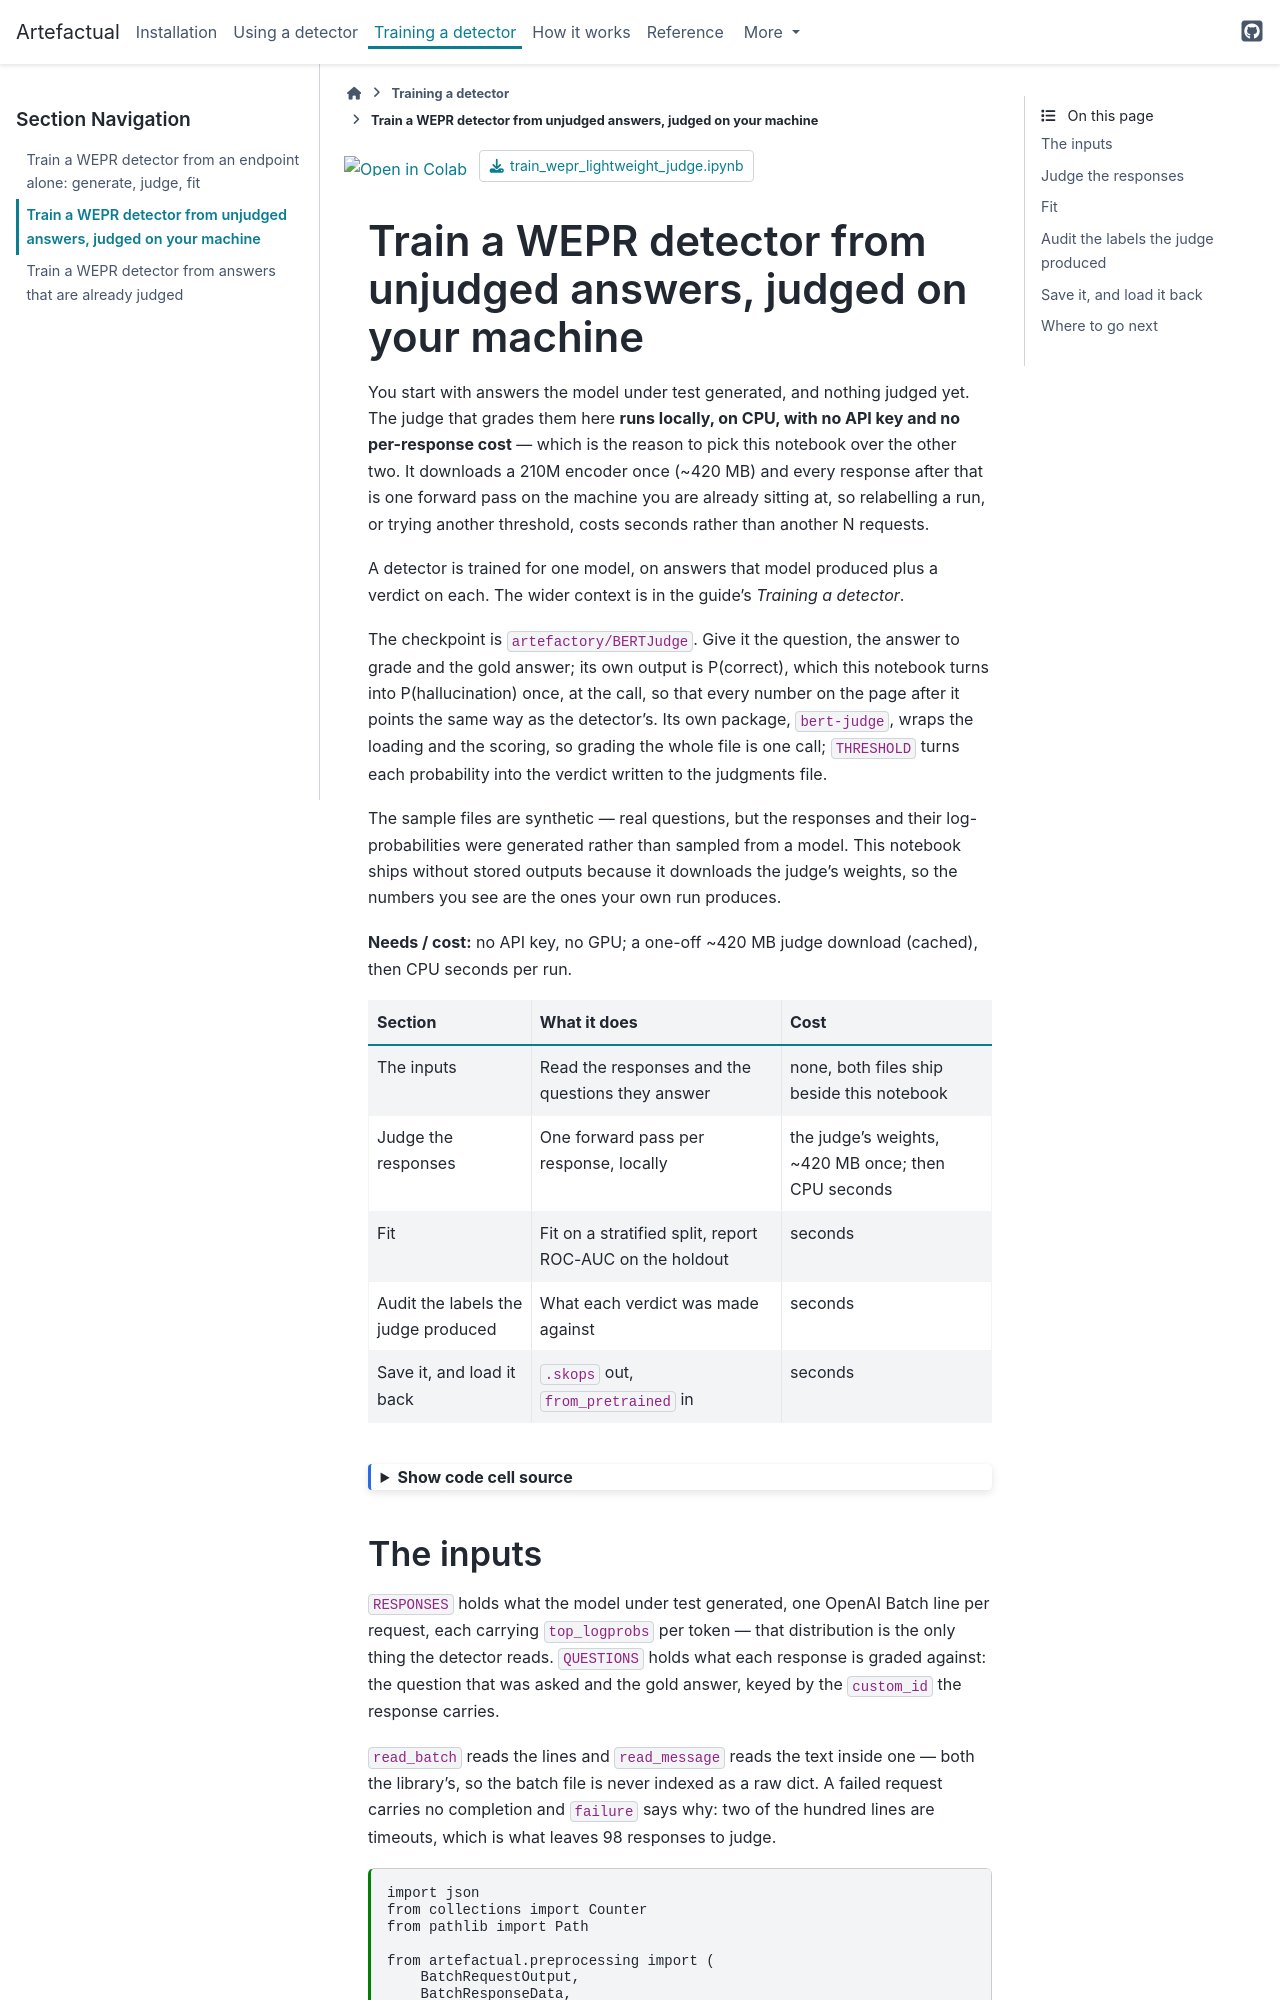

repository: artefactory/artefactual · page: 2026.11.0/examples/train_wepr_lightweight_judge.html · generator: sphinx

---
file_format: mystnb
jupytext:
  notebook_metadata_filter: mystnb,file_format
  text_representation:
    extension: .md
    format_name: myst
    format_version: 0.13
    jupytext_version: 1.19.5
kernelspec:
  display_name: Python 3 (ipykernel)
  language: python
  name: python3
---

# Train a WEPR detector from unjudged answers, judged on your machine

You start with answers the model under test generated, and nothing judged yet. The judge
that grades them here **runs locally, on CPU, with no API key and no per-response cost** —
which is the reason to pick this notebook over the other two. It downloads a 210M encoder
once (~420 MB) and every response after that is one forward pass on the machine you are
already sitting at, so relabelling a run, or trying another threshold, costs seconds rather
than another N requests.

A detector is trained for one model, on answers that model produced plus a verdict on
each. The wider context is in the guide's *Training a detector*.

The checkpoint is `artefactory/BERTJudge`. Give it the question, the answer to grade and the
gold answer; its own output is P(correct), which this notebook turns into P(hallucination)
once, at the call, so that every number on the page after it points the same way as the
detector's. Its own package, `bert-judge`, wraps the loading and the scoring, so grading the
whole file is one call; `THRESHOLD` turns each probability into the verdict written to the
judgments file.

The sample files are synthetic — real questions, but the responses and their
log-probabilities were generated rather than sampled from a model. This notebook ships
without stored outputs because it downloads the judge's weights, so the numbers you see are
the ones your own run produces.

**Needs / cost:** no API key, no GPU; a one-off ~420 MB judge download (cached), then CPU seconds per run.

| Section | What it does | Cost |
|---|---|---|
| The inputs | Read the responses and the questions they answer | none, both files ship beside this notebook |
| Judge the responses | One forward pass per response, locally | the judge's weights, ~420 MB once; then CPU seconds |
| Fit | Fit on a stratified split, report ROC-AUC on the holdout | seconds |
| Audit the labels the judge produced | What each verdict was made against | seconds |
| Save it, and load it back | `.skops` out, `from_pretrained` in | seconds |

```{code-cell} ipython3
:tags: [hide-input]

import subprocess  # ruff: ignore[suspicious-subprocess-import]
import sys
import urllib.request

# Colab starts from a runtime with neither the package nor the files that sit beside
# this notebook in the repository. Everywhere else -- a clone synced with
# `uv sync --group notebooks`, the docs build, the test suite -- both are already there,
# so this cell does nothing and there is nothing for a reader to uncomment. The release
# build runs this notebook, so the judge's own repo code executes there too --
# `trust_remote_code` below, on an org-owned checkpoint.
#
# `bert-judge` is the judge's own package and declares no dependencies, so torch,
# transformers and datasets are named alongside it. The transformers range is the
# checkpoint's: outside it the load fails, on `torch_dtype=` below 4.57 and
# `KeyError: 'default'` at 5.x.
ON_COLAB = "google.colab" in sys.modules

PACKAGES = [
    "artefactual",
    "torch",
    "transformers>=4.57,<5",
    "datasets",
    "bert-judge @ git+https://github.com/artefactory/BERT-as-a-Judge.git",
]

FETCH = [
    "https://raw.githubusercontent.com/artefactory/artefactual/main/docs/examples/responses_sample.jsonl",
    "https://raw.githubusercontent.com/artefactory/artefactual/main/docs/examples/questions_sample.json",
]

if ON_COLAB:
    subprocess.run([sys.executable, "-m", "pip", "install", "-q", *PACKAGES], check=True)  # ruff: ignore[subprocess-without-shell-equals-true]
    for url in FETCH:
        urllib.request.urlretrieve(url, url.rsplit("/", 1)[-1])  # ruff: ignore[suspicious-url-open-usage]
```
